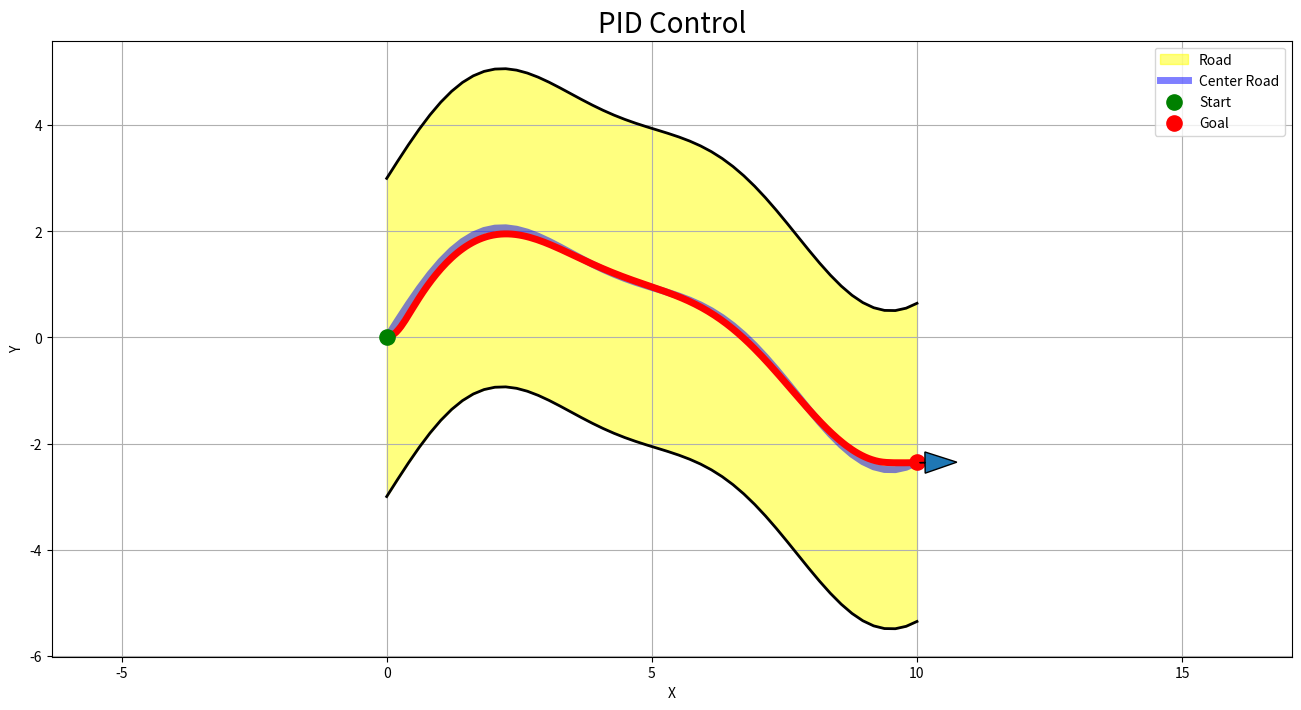

Write Python code to recreate this figure.
import numpy as np
import matplotlib.pyplot as plt

length = 10.0     
num_points = 50
amplitude = 2.0    
frequency = 0.5 
road_width = 6.0 

x = np.linspace(0, length, num_points)
y = (amplitude * np.sin(frequency * x) + 0.5 * np.sin(2.3 * frequency * x))

y_upper = y + road_width / 2
y_lower = y - road_width / 2

# ===== 로봇 초기 상태 =====
x_r = x[0]
y_r = y[0]
theta = 0.0 

plt.figure(figsize=(16, 8))

plt.fill_between(x, y_lower, y_upper, color='yellow', alpha=0.5, label='Road')
plt.plot(x, y_upper, 'k', linewidth=2)
plt.plot(x, y_lower, 'k', linewidth=2)
plt.plot(x, y, 'b', linewidth=5, alpha=0.5, label='Center Road')

plt.scatter(x[0], y[0], c='green', s=120, zorder=5, label='Start')
plt.scatter(x[-1], y[-1], c='red', s=120, zorder=5, label='Goal')

plt.axis('equal')
plt.grid(True)
plt.xlabel('X')
plt.ylabel('Y')
plt.title('PID Control', fontsize = 20)
plt.legend()

plt.ion()
plt.show()

arrow_len = 0.1
robot_arrow = None

traj_x = []
traj_y = []
traj_line, = plt.plot([], [], 'r-', linewidth=5, label='Trajectory')

dt = 0.07
v = 1.0

# ===== PID 파라미터 =====
Kp = 8.0
Ki = 0.5
Kd = 0.5

omega_max = 4.0

# Lookahead
L = 0.6

E_old = 0.0
sumE = 0.0
diffE = 0.0

def y_center_at(xq):
    return np.interp(xq, x, y)

def wrap_to_pi(a):
    return (a + np.pi) % (2*np.pi) - np.pi

for i in range(500):
    if x_r >= x[-1]:
        break

    if robot_arrow is not None:
        robot_arrow.remove()

    y_c = y_center_at(x_r + L)
    
    e = y_r - y_c
    theta_ref = np.arctan2(-e, L)
    e_theta = wrap_to_pi(theta_ref - theta)

    sumE += e_theta * dt
    diffE = (e_theta - E_old) / dt

    omega = Kp * e_theta + Ki * sumE + Kd * diffE

    E_old = e_theta
    
    omega = np.clip(omega, -omega_max, omega_max)
        
    theta += omega * dt
    x_r += v * np.cos(theta) * dt
    y_r += v * np.sin(theta) * dt
    
    traj_x.append(x_r)
    traj_y.append(y_r)
    traj_line.set_data(traj_x, traj_y)

    dx = arrow_len * np.cos(theta)
    dy = arrow_len * np.sin(theta)

    robot_arrow = plt.arrow(x_r, y_r, dx, dy, head_width=0.4, zorder=6)

    plt.pause(0.001)

plt.ioff()
plt.show()